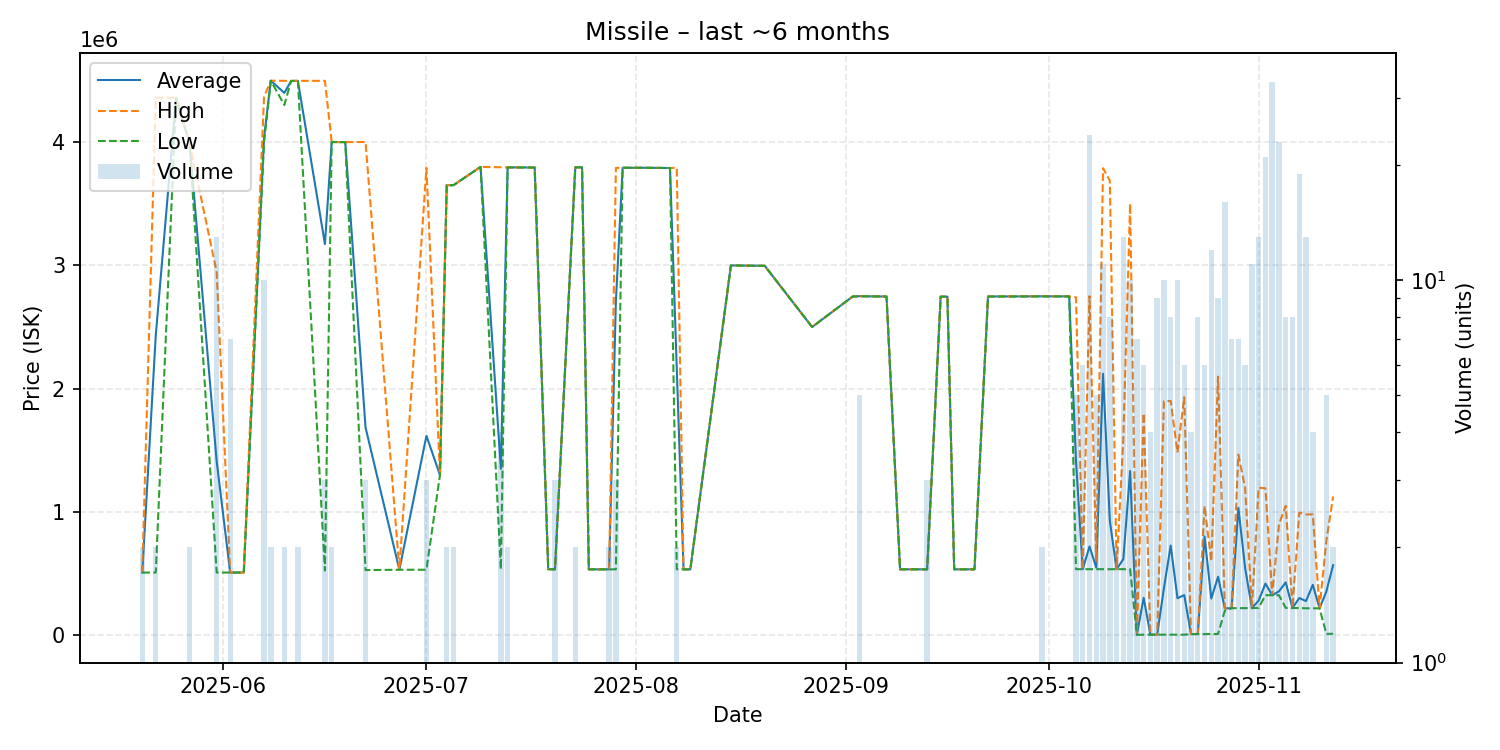

Data behind this chart, as committed beside it:
date, average, highest, lowest, order_count, volume
2025-05-20, 508700, 508700, 508700, 1, 2
2025-05-22, 2433900, 4359000, 508800, 2, 2
2025-05-25, 4359000, 4359000, 4359000, 1, 1
2025-05-27, 3989500, 3990000, 3989000, 2, 2
2025-05-31, 1410969, 2945000, 508800, 6, 13
2025-06-02, 508800, 508800, 508800, 1, 7
2025-06-04, 509000, 509000, 509000, 1, 1
2025-06-07, 4034200, 4366000, 3998000, 6, 10
2025-06-08, 4497000, 4497000, 4497000, 1, 2
2025-06-10, 4398000, 4496000, 4300000, 2, 2
2025-06-11, 4495000, 4495000, 4495000, 1, 1
2025-06-12, 4496000, 4496000, 4496000, 1, 2
2025-06-16, 3172200, 4496000, 524600, 3, 3
2025-06-17, 4000000, 4000000, 4000000, 2, 2
2025-06-19, 3999000, 3999000, 3999000, 1, 1
2025-06-22, 1685867, 4000000, 528800, 3, 3
2025-06-27, 531600, 531600, 531600, 1, 1
2025-07-01, 1617667, 3790000, 531500, 2, 3
2025-07-03, 1300000, 1300000, 1300000, 1, 1
2025-07-04, 3649500, 3650000, 3649000, 2, 2
2025-07-05, 3650000, 3650000, 3650000, 2, 2
2025-07-09, 3798000, 3798000, 3798000, 1, 1
2025-07-12, 1349925, 3795000, 534900, 2, 4
2025-07-13, 3794000, 3794000, 3794000, 2, 2
2025-07-14, 3794000, 3794000, 3794000, 1, 1
2025-07-17, 3793000, 3793000, 3793000, 1, 1
2025-07-19, 536200, 536200, 536200, 1, 1
2025-07-20, 534900, 534900, 534900, 2, 3
2025-07-23, 3794000, 3794000, 3794000, 1, 2
2025-07-24, 3795000, 3795000, 3795000, 1, 1
2025-07-25, 534900, 534900, 534900, 1, 1
2025-07-28, 534950, 535000, 534900, 2, 2
2025-07-29, 2704967, 3790000, 534900, 3, 3
2025-07-30, 3791000, 3791000, 3791000, 1, 1
2025-08-02, 3791000, 3791000, 3791000, 1, 1
2025-08-06, 3789000, 3789000, 3789000, 1, 1
2025-08-07, 2162950, 3791000, 534900, 2, 2
2025-08-08, 534900, 534900, 534900, 1, 1
2025-08-09, 534900, 534900, 534900, 1, 1
2025-08-15, 2999000, 2999000, 2999000, 1, 1
2025-08-20, 2996000, 2996000, 2996000, 1, 1
2025-08-27, 2500000, 2500000, 2500000, 1, 1
2025-09-02, 2747000, 2747000, 2747000, 1, 1
2025-09-03, 2749800, 2750000, 2749000, 2, 5
2025-09-04, 2749000, 2749000, 2749000, 1, 1
2025-09-07, 2747000, 2747000, 2747000, 1, 1
2025-09-09, 535100, 535100, 535100, 1, 1
2025-09-13, 535100, 535100, 535100, 1, 3
2025-09-15, 2746000, 2746000, 2746000, 1, 1
2025-09-16, 2746000, 2746000, 2746000, 1, 1
2025-09-17, 535100, 535100, 535100, 1, 1
2025-09-20, 535100, 535100, 535100, 1, 1
2025-09-22, 2747000, 2747000, 2747000, 1, 1
2025-09-30, 2749000, 2750000, 2748000, 2, 2
2025-10-04, 2748000, 2748000, 2748000, 1, 1
2025-10-05, 1418040, 2741000, 536100, 4, 5
2025-10-06, 536000, 536000, 536000, 3, 6
2025-10-07, 720500, 2750000, 536000, 10, 24
2025-10-08, 548800, 600000, 536000, 5, 5
2025-10-09, 2121000, 3787500, 536000, 9, 11
... 34 more rows
